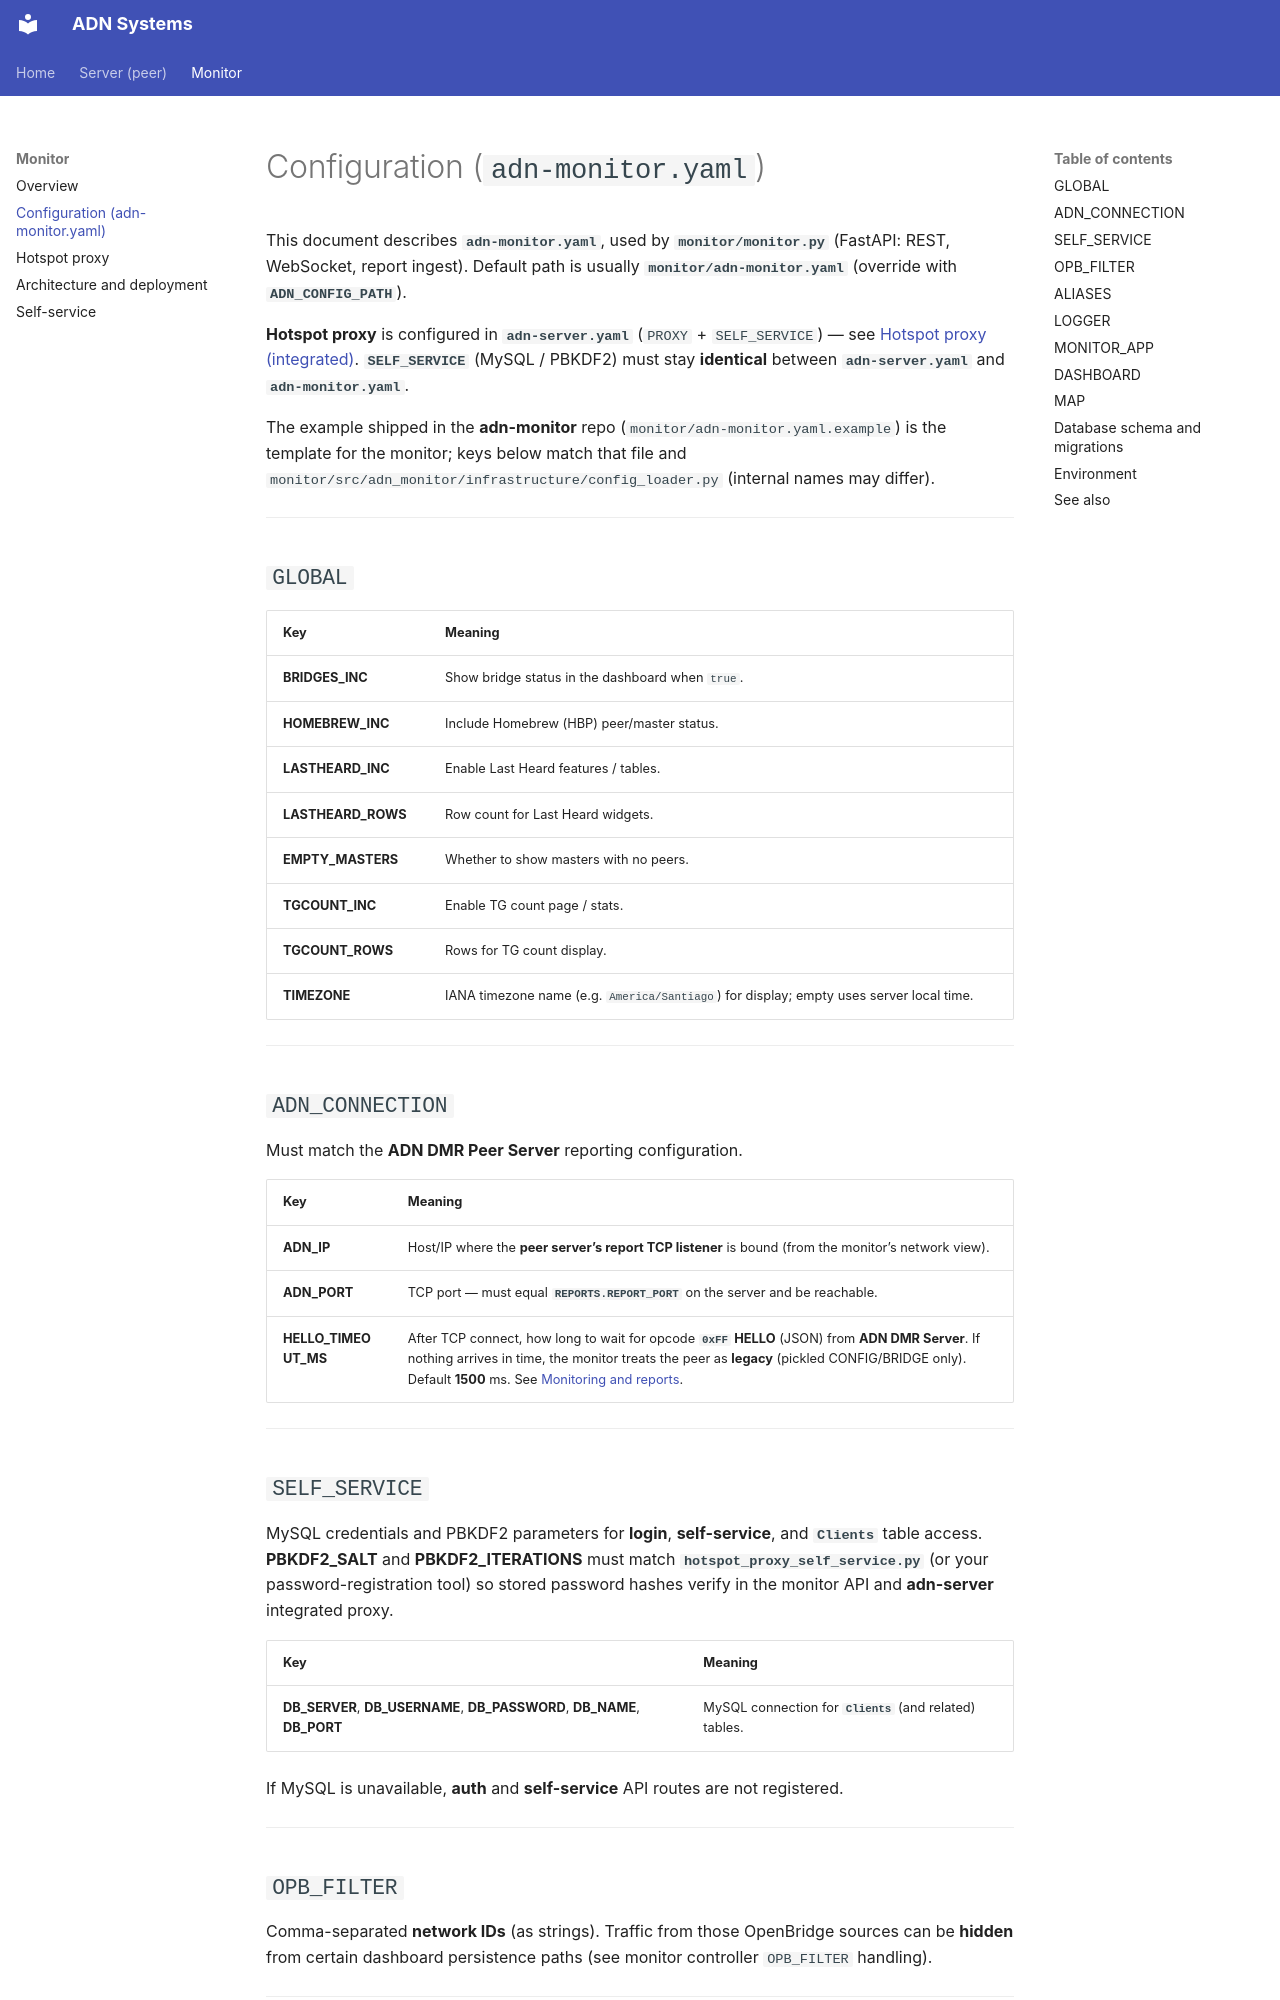

repository: Amateur-Digital-Network/ADN-DMR-Peer-Server · page: monitor/configuration/index.html · generator: mkdocs

# Configuration (`adn-monitor.yaml`)

This document describes **`adn-monitor.yaml`**, used by **`monitor/monitor.py`** (FastAPI: REST, WebSocket, report ingest). Default path is usually **`monitor/adn-monitor.yaml`** (override with **`ADN_CONFIG_PATH`**).

**Hotspot proxy** is configured in **`adn-server.yaml`** (`PROXY` + `SELF_SERVICE`) — see [Hotspot proxy (integrated)](../server/user-guide/hotspot-proxy.md). **`SELF_SERVICE`** (MySQL / PBKDF2) must stay **identical** between **`adn-server.yaml`** and **`adn-monitor.yaml`**.

The example shipped in the **adn-monitor** repo (`monitor/adn-monitor.yaml.example`) is the template for the monitor; keys below match that file and `monitor/src/adn_monitor/infrastructure/config_loader.py` (internal names may differ).

---

## `GLOBAL`

| Key | Meaning |
|-----|---------|
| **BRIDGES_INC** | Show bridge status in the dashboard when `true`. |
| **HOMEBREW_INC** | Include Homebrew (HBP) peer/master status. |
| **LASTHEARD_INC** | Enable Last Heard features / tables. |
| **LASTHEARD_ROWS** | Row count for Last Heard widgets. |
| **EMPTY_MASTERS** | Whether to show masters with no peers. |
| **TGCOUNT_INC** | Enable TG count page / stats. |
| **TGCOUNT_ROWS** | Rows for TG count display. |
| **TIMEZONE** | IANA timezone name (e.g. `America/Santiago`) for display; empty uses server local time. |

---

## `ADN_CONNECTION` {#adn_connection}

Must match the **ADN DMR Peer Server** reporting configuration.

| Key | Meaning |
|-----|---------|
| **ADN_IP** | Host/IP where the **peer server’s report TCP listener** is bound (from the monitor’s network view). |
| **ADN_PORT** | TCP port — must equal **`REPORTS.REPORT_PORT`** on the server and be reachable. |
| **HELLO_TIMEOUT_MS** | After TCP connect, how long to wait for opcode **`0xFF` HELLO** (JSON) from **ADN DMR Server**. If nothing arrives in time, the monitor treats the peer as **legacy** (pickled CONFIG/BRIDGE only). Default **1500** ms. See [Monitoring and reports](../server/user-guide/monitoring.md). |

---

## `SELF_SERVICE`

MySQL credentials and PBKDF2 parameters for **login**, **self-service**, and **`Clients`** table access. **PBKDF2_SALT** and **PBKDF2_ITERATIONS** must match **`hotspot_proxy_self_service.py`** (or your password-registration tool) so stored password hashes verify in the monitor API and **adn-server** integrated proxy.

| Key | Meaning |
|-----|---------|
| **DB_SERVER**, **DB_USERNAME**, **DB_PASSWORD**, **DB_NAME**, **DB_PORT** | MySQL connection for **`Clients`** (and related) tables. |

If MySQL is unavailable, **auth** and **self-service** API routes are not registered.

---

## `OPB_FILTER`

Comma-separated **network IDs** (as strings). Traffic from those OpenBridge sources can be **hidden** from certain dashboard persistence paths (see monitor controller `OPB_FILTER` handling).

---
